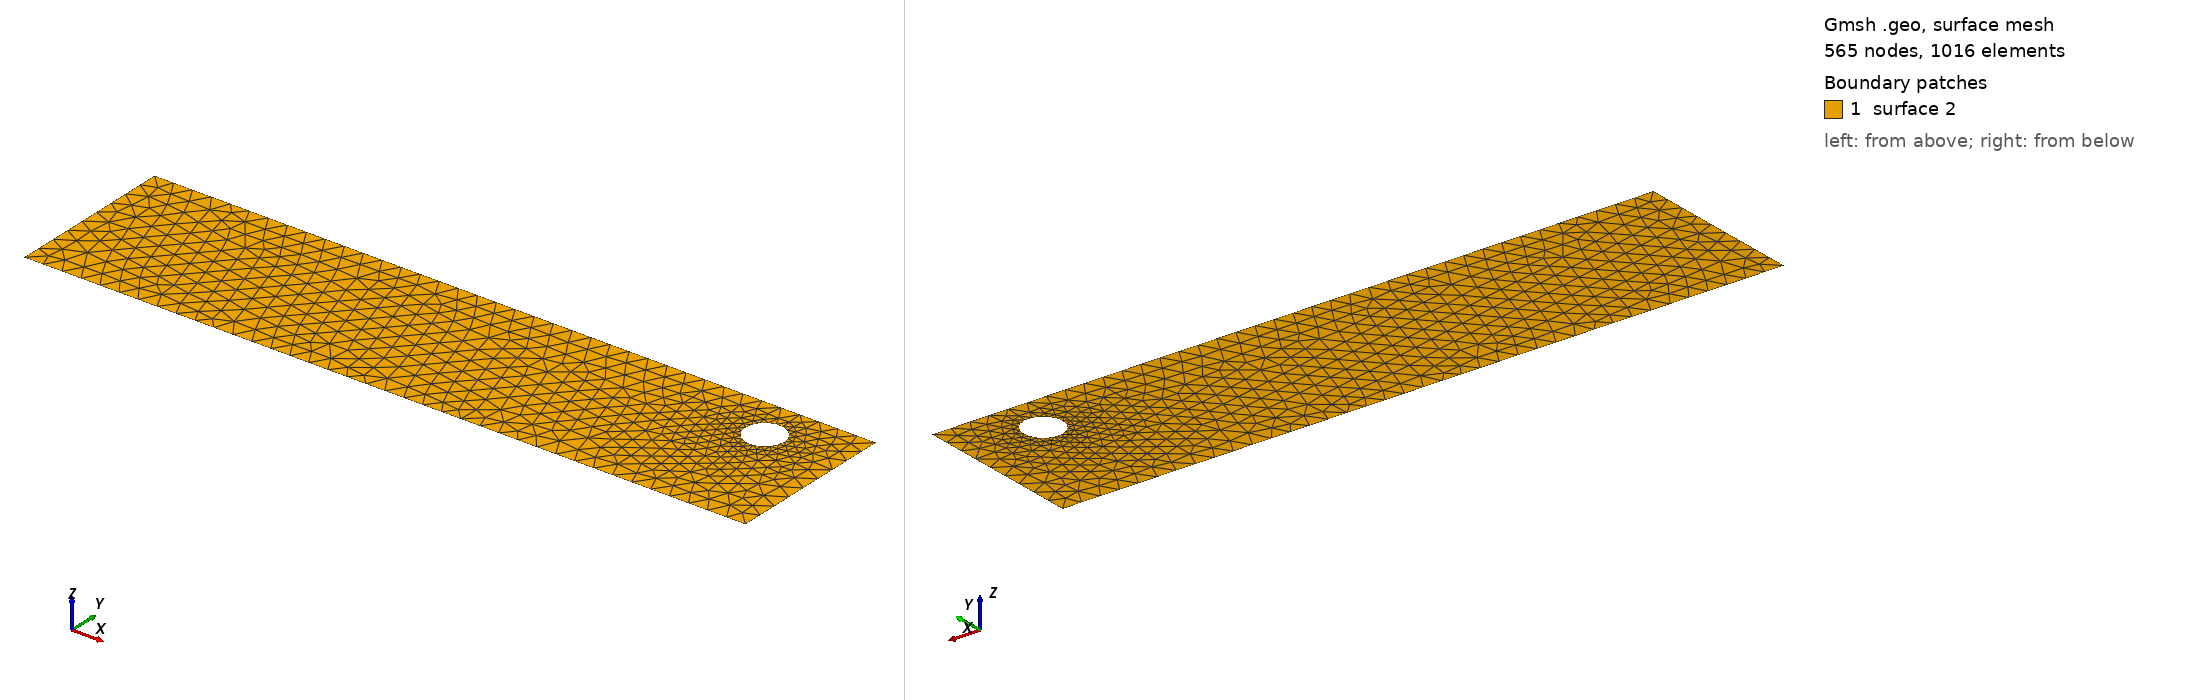

Gmsh geometry script, surface-meshed: 565 nodes, 1016 surface elements. Boundary patches (legend numbers): 1 surface 2. Left view from above one corner, right view from below the opposite corner. The script declares no physical surfaces, so the legend lists its geometric surfaces. The drawing asked Gmsh for element sizes between 1% and 20% of the model's largest extent; the script's own settings can give other sizes.

=== cad_211.geo (drawn) ===
//+
SetFactory("OpenCASCADE");
//+
Point(1) = {0.186199, -3.723109, 0.000000, 1.000000};
//+
Point(2) = {38.093876, -3.723109, 0.000000, 1.000000};
//+
Point(3) = {38.093876, 5.196344, 0.000000, 1.000000};
//+
Point(4) = {0.186199, 5.196344, 0.000000, 1.000000};
//+
Line(1) = {4, 1};
//+
Line(2) = {1, 2};
//+
Line(3) = {2, 3};
//+
Line(4) = {3, 4};
//+
Curve Loop(1) = {1, 2, 3, 4};
//+
Point(6) = {35.020088, 2.916570, 0.000000, 0.101528};
//+
Point(5) = {34.004807, 2.916570, 0.000000, 0.101528};
//+
Point(7) = {33.497167, 3.795829, 0.000000, 0.101528};
//+
Point(8) = {33.497167, 2.037312, 0.000000, 0.101528};
//+
Ellipse(5) = {6, 5, 7, 7};
//+
Ellipse(6) = {7, 5, 8, 8};
//+
Ellipse(7) = {8, 5, 6, 6};
//+
Curve Loop(2) = {5, 6, 7};
//+
Plane Surface(2) = {1, 2};
//+
Physical Curve("INFLOW", 100) = {1};
//+
Physical Curve("OUTFLOW", 101) = {3};
//+
Physical Curve("WALL_BOUNDARY", 102) = {2, 4};
//+
Physical Curve("OBSTACLE", 103) = {5, 6, 7};
